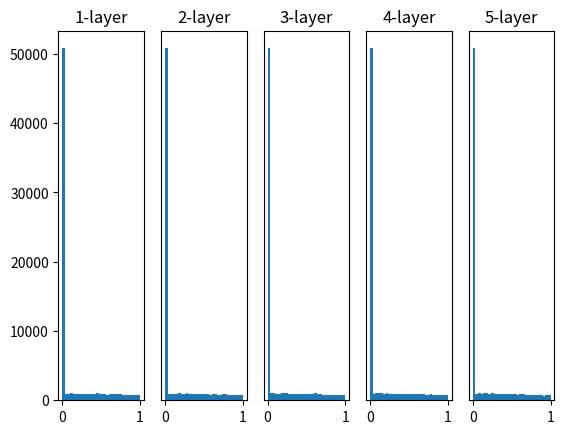

Recreate this plot in Python.
"""
在神经网络的学习中，权重的初始值特别重要。
实际上，设定什么样的权重初始值，经常关系到神经网络的学习能否成功。
本节将介绍权重初始值的推荐值，并通过实验确认神经网络的学习是否会快速进行。

后面我们会介绍抑制过拟合、提高泛化能力的技巧——权值衰减（weightdecay）。
简单地说，权值衰减就是一种以减小权重参数的值为目的进行学习的方法。
通过减小权重参数的值来抑制过拟合的发生。

如果想减小权重的值，一开始就将初始值设为较小的值才是正途。
实际上，在这之前的权重初始值都是像 0.01 * np.random.randn(10, 100) 这样，使用由高斯分布生成的值乘以 0.01 后得到的值（标准差为 0.01 的高斯分布）。

如果我们把权重初始值全部设为 0 以减小权重的值，会怎么样呢？
从结论来说，将权重初始值设为 0 不是一个好主意。
事实上，将权重初始值设为 0 的话，将无法正确进行学习。

为什么不能将权重初始值设为 0 呢？
严格地说，为什么不能将权重初始值设成一样的值呢？
这是因为在误差反向传播法中，所有的权重值都会进行相同的更新。
比如，在 2 层神经网络中，假设第 1 层和第 2 层的权重为 0。
这样一来，正向传播时，因为输入层的权重为 0，所以第 2 层的神经元全部会被传递相同的值。
第2 层的神经元中全部输入相同的值，这意味着反向传播时第 2 层的权重全部都会进行相同的更新（回忆一下“乘法节点的反向传播”的内容）。
因此，权重被更新为相同的值，并拥有了对称的值（重复的值）。
这使得神经网络拥有许多不同的权重的意义丧失了。
为了防止“权重均一化”（严格地讲，是为了瓦解权重的对称结构），必须随机生成初始值。

观察隐藏层的激活值 （激活函数的输出数据）的分布，可以获得很多启发。

这里，我们来做一个简单的实验，观察权重初始值是如何影响隐藏层的激活值的分布的。
这里要做的实验是，向一个 5 层神经网络（激活函数使用 sigmoid 函数）传入随机生成的输入数据，用直方图绘制各层激活值的数据分布。
这个实验参考了斯坦福大学的课程 CS231n [5]。

这里我们将激活函数的输出数据称为“激活值”，但是有的文献中会将在层之间流动的数据也称为“激活值”。

进行实验的源代码在 ch06/weight_init_activation_histogram.py 中，下面展示部分代码。

这里假设神经网络有 5 层，每层有 100 个神经元。
然后，用高斯分布随机生成 1000 个数据作为输入数据，并把它们传给 5 层神经网络。
激活函数使用sigmoid 函数，各层的激活值的结果保存在 activations 变量中。
这个代码段中需要注意的是权重的尺度。
虽然这次我们使用的是标准差为 1 的高斯分布，但实验的目的是通过改变这个尺度（标准差），观察激活值的分布如何变化。
现在，我们将保存在 activations 中的各层数据画成直方图。

图 6-10　使用标准差为 1 的高斯分布作为权重初始值时的各层激活值的分布

从图 6-10 可知，各层的激活值呈偏向 0 和 1 的分布。
这里使用的sigmoid 函数是 S 型函数，随着输出不断地靠近 0（或者靠近 1），它的导数的值逐渐接近 0。
因此，偏向 0 和 1 的数据分布会造成反向传播中梯度的值不断变小，最后消失。这个问题称为梯度消失（gradient vanishing）。
层次加深的深度学习中，梯度消失的问题可能会更加严重。

下面，将权重的标准差设为 0.01，进行相同的实验。
实验的代码只需要把设定权重初始值的地方换成下面的代码即可。

来看一下结果。
使用标准差为 0.01 的高斯分布时，各层的激活值的分布如图6-11 所示。

图 6-11　使用标准差为 0.01 的高斯分布作为权重初始值时的各层激活值的分布

这次呈集中在 0.5 附近的分布。
因为不像刚才的例子那样偏向 0 和 1，所以不会发生梯度消失的问题。
但是，激活值的分布有所偏向，说明在表现力上会有很大问题。
为什么这么说呢？
因为如果有多个神经元都输出几乎相同的值，那它们就没有存在的意义了。
比如，如果 100 个神经元都输出几乎相同的值，那么也可以由1 个神经元来表达基本相同的事情。
因此，激活值在分布上有所偏向会出现“表现力受限”的问题。

各层的激活值的分布都要求有适当的广度。
为什么呢？因为通过在各层间传递多样性的数据，神经网络可以进行高效的学习。
反过来，如果传递的是有所偏向的数据，就会出现梯度消失或者“表现力受限”的问题，导致学习可能无法顺利进行。

接着，我们尝试使用 Xavier Glorot 等人的论文 [9] 中推荐的权重初始值（俗称“Xavier 初始值”）。
现在，在一般的深度学习框架中，Xavier 初始值已被作为标准使用。
比如，Caffe 框架中，通过在设定权重初始值时赋予 xavier 参数，就可以使用 Xavier 初始值。

Xavier 的论文中，为了使各层的激活值呈现出具有相同广度的分布，推导了合适的权重尺度。
推导出的结论是，如果前一层的节点数为 n，则初始值使用标准差为 1/math.sqrt(n) 的分布 （图 6-12）。

Xavier 的论文中提出的设定值，不仅考虑了前一层的输入节点数量，还考虑了下一层的输出节点数量。
但是，Caffe 等框架的实现中进行了简化，只使用了这里所说的前一层的输入节点进行计算。

图 6-12　Xavier 初始值：与前一层有 n 个节点连接时，初始值使用标准差为 1/math.sqrt(n) 的分布

使用 Xavier 初始值后，前一层的节点数越多，要设定为目标节点的初始值的权重尺度就越小。
现在，我们使用 Xavier 初始值进行实验。
进行实验的代码只需要将设定权重初始值的地方换成如下内容即可
（因为此处所有层的节点数都是100，所以简化了实现）。

使用 Xavier 初始值后的结果如图 6-13 所示。
从这个结果可知，越是后面的层，图像变得越歪斜，但是呈现了比之前更有广度的分布。
因为各层间传递的数据有适当的广度，所以 sigmoid 函数的表现力不受限制，有望进行高效的学习。

图 6-13　使用 Xavier 初始值作为权重初始值时的各层激活值的分布

图 6-13 的分布中，后面的层的分布呈稍微歪斜的形状。
如果用tanh 函数（双曲线函数）代替 sigmoid 函数，这个稍微歪斜的问题就能得到改善。
实际上，使用 tanh 函数后，会呈漂亮的吊钟型分布。
tanh 函数和sigmoid 函数同是 S 型曲线函数，
但 tanh 函数是关于原点 (0, 0) 对称的S 型曲线，
而 sigmoid 函数是关于 (x, y)=(0, 0.5) 对称的 S 型曲线。
众所周知，用作激活函数的函数最好具有关于原点对称的性质。

Xavier 初始值是以激活函数是线性函数为前提而推导出来的。
因为 sigmoid函数和 tanh 函数左右对称，且中央附近可以视作线性函数，所以适合使用Xavier 初始值。

但当激活函数使用 ReLU 时，一般推荐使用 ReLU 专用的初始值，也就是 Kaiming He 等人推荐的初始值，也称为“He 初始值”[10]。
当前一层的节点数为 n 时，He 初始值使用标准差为 math.sqrt(2/n)的高斯分布。

当 Xavier 初始值是 math.sqrt(2/n) 时，（直观上）可以解释为，因为 ReLU 的负值区域的值为 0，为了使它更有广度，所以需要 2 倍的系数。

现在来看一下激活函数使用 ReLU 时激活值的分布。
我们给出了 3 个实验的结果（图 6-14），
依次是权重初始值为标准差是 0.01 的高斯分布（下文简写为“std = 0.01”）时、
初始值为 Xavier 初始值时、
初始值为 ReLU 专用的“He 初始值”时的结果。

图 6-14　激活函数使用 ReLU 时，不同权重初始值的激活值分布的变化

观察实验结果可知，当“std = 0.01”时，各层的激活值非常小 。
神经网络上传递的是非常小的值，说明逆向传播时权重的梯度也同样很小。
这是很严重的问题，实际上学习基本上没有进展。
各层激活值的分布平均值如下。
1 层 : 0.0396，2 层 : 0.00290，3 层 : 0.000197，4 层 :1.32e-5，5 层 : 9.46e-7。

接下来是初始值为 Xavier 初始值时的结果。
在这种情况下，随着层的加深，偏向一点点变大。
实际上，层加深后，激活值的偏向变大，学习时会出现梯度消失的问题。

而当初始值为 He 初始值时，各层中分布的广度相同。
由于即便层加深，数据的广度也能保持不变，因此逆向传播时，也会传递合适的值。

总结一下，当激活函数使用 ReLU 时，权重初始值使用 He 初始值，
当激活函数为 sigmoid 或 tanh 等 S 型曲线函数时，初始值使用 Xavier 初始值。
这是目前的最佳实践。

下面通过实际的数据，观察不同的权重初始值的赋值方法会在多大程度上影响神经网络的学习。
这里，我们基于 std = 0.01、Xavier 初始值、He 初始值进行实验（源代码在 ch06/weight_init_compare.py 中）。
先来看一下结果，如图6-15 所示。

图 6-15　基于 MNIST 数据集的权重初始值的比较：横轴是学习的迭代次数（iterations），纵轴是损失函数的值（loss）

这个实验中，神经网络有 5 层，每层有 100 个神经元，激活函数使用的是ReLU。
从图 6-15 的结果可知，std = 0.01 时完全无法进行学习。
这和刚才观察到的激活值的分布一样，是因为正向传播中传递的值很小（集中在 0 附近的数据）。
因此，逆向传播时求到的梯度也很小，权重几乎不进行更新。
相反，当权重初始值为 Xavier 初始值和 He 初始值时，学习进行得很顺利。
并且，我们发现He 初始值时的学习进度更快一些。


综上，在神经网络的学习中，权重初始值非常重要。
很多时候权重初始值的设定关系到神经网络的学习能否成功。
权重初始值的重要性容易被忽视，而任何事情的开始（初始值）总是关键的，因此在结束本节之际，再次强调一下权重初始值的重要性。





"""
# coding: utf-8
import numpy as np
import matplotlib.pyplot as plt


def sigmoid(x):
    return 1 / (1 + np.exp(-x))


def ReLU(x):
    return np.maximum(0, x)


def tanh(x):
    return np.tanh(x)

input_data = np.random.randn(1000, 100)  # 一千个数据
node_num = 100  # 隐藏层的神经元数
hidden_layer_size = 5  # 隐藏层数
activations = {}  # 激活值的结果保存在这里

x = input_data

for i in range(hidden_layer_size):
    if i != 0:
        x = activations[i-1]

    # 通过改变这个尺寸，观察激活值的分布如何变化
    # 标准差为1的高斯分布
    # 各层的激活值呈偏向0和1的分布；
    # w = np.random.randn(node_num, node_num) * 1

    # 这次呈现在0.5附近的分布。
    # 因为不像刚才的例子那样偏向0和1，所以不会发生梯度消失的问题；
    # 但是，激活值的分布有所偏向，说明在表现力上会有很大问题。
    # 因为如果有多个神经元都输出几乎相同的值，那它们就没有存在的意义了；
    # w = np.random.randn(node_num, node_num) * 0.01

    # 使用xavier初始值，前一层的节点数越多，要设定的目标节点的初始值的权重尺度就越小；
    # 越是后面的层，图像变得越歪斜，但是呈现了比之前更有广度的分布。
    # 因为各层间传递的数据有适当地广度；所以sigmoid函数的表现力不受限制，有望进行高效的学习；
    # w = np.random.randn(node_num, node_num) * np.sqrt(1.0 / node_num)

    # 激活函数ReLu，推荐使用ReLu专用的初始值，He初始值；
    # He初始值：当前一层的节点为n时，He初始值使用标准差为 1/ np.sqrt(2/n)的高斯分布；
    w = np.random.randn(node_num, node_num) * np.sqrt(2.0 / node_num)


    a = np.dot(x, w)


    # 激活函数
    # sigmoid函数是s型函数，随着输出不断地靠近0（或者1），它的导数的值逐渐接近0；
    # 因此，偏向0和1的数据分布会造成反向传播中梯度的值不断变小，最后消失。
    # 这个问题称为梯度消失gradient vanishing;
    # 层次加深的深度学习中，梯度消失的问题可能会更加严重；
    # z = sigmoid(a)

    z = ReLU(a)
    # 用tanh()代替sigmoid()，这个稍微歪斜的问题就能得到改善，会呈现吊钟型分布；
    # z = tanh(a)

    activations[i] = z

# 绘制直方图
for i, a in activations.items():
    plt.subplot(1, len(activations), i+1)
    plt.title(str(i+1) + "-layer")
    if i != 0: plt.yticks([], [])
    # plt.xlim(0.1, 1)
    # plt.ylim(0, 7000)
    plt.hist(a.flatten(), 30, range=(0,1))
plt.show()

